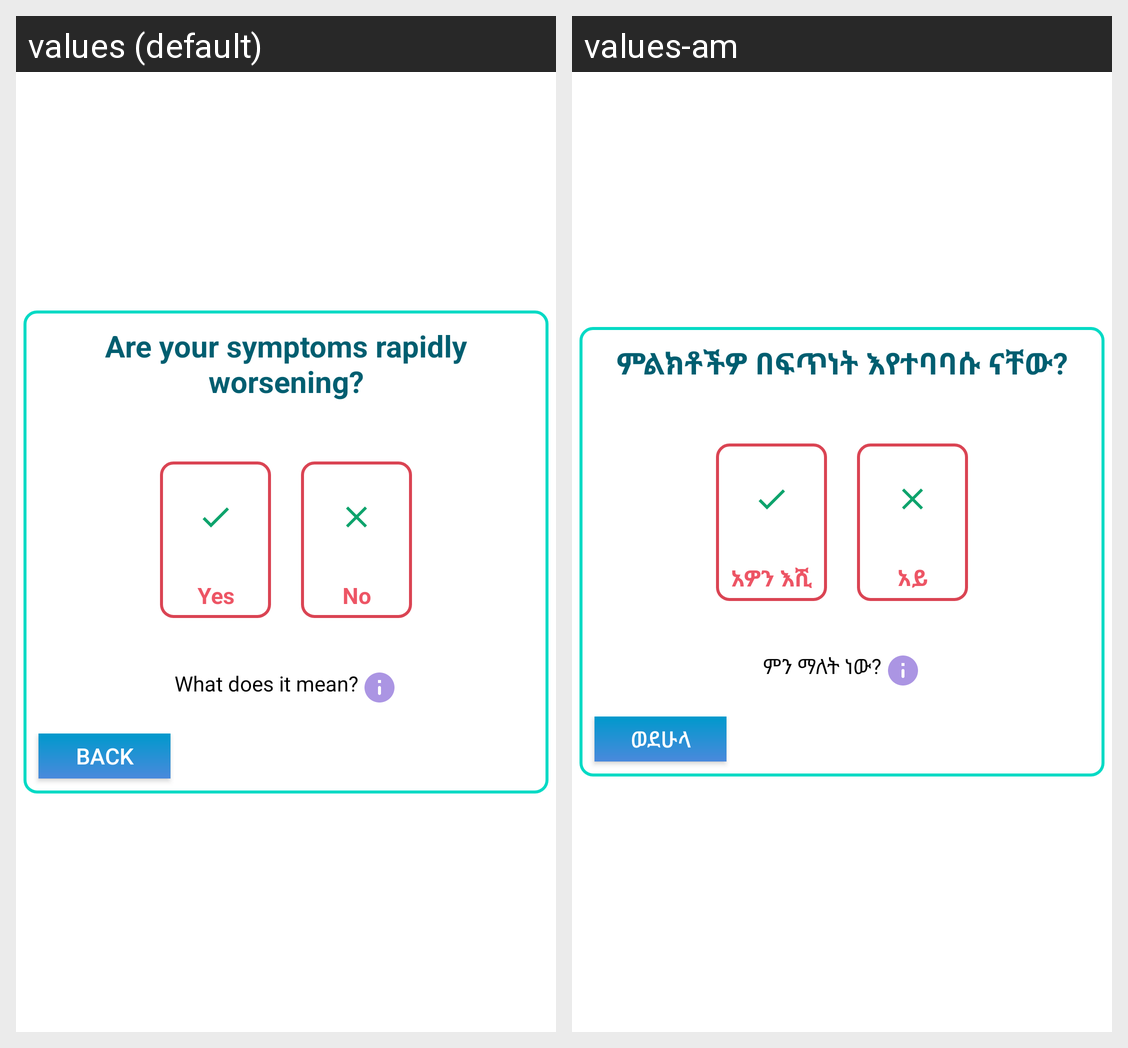

Here is an Android app screen in its default locale and in the app's own translations. Write out the translated-string differences for the strings that appear on this screen.
Android screen res/layout/fragment_syptom_rapidly_worsening.xml rendered under 2 locales, left to right: values (default), values-am. Device: Nexus 5 (rendered at 1080×1920; each locale shown at half size, 540×960, under a caption strip naming it); theme AppTheme.
Strings drawn on this screen, with the default value and each locale's value (text and hints the layout hard-codes, and strings that could not be matched under every locale, appear in the picture but are not listed):

are_your_symptoms_rapidly_worsening
  values: Are your symptoms rapidly worsening?
  values-am: ምልክቶችዎ በፍጥነት እየተባባሱ ናቸው?

yes
  values: Yes
  values-am: አዎን እሺ

no
  values: No
  values-am: አይ አይደለም

what_does_it_mean
  values: What does it mean?
  values-am: ምን ማለት ነው?

back
  values: Back
  values-am: ወደሁላ
